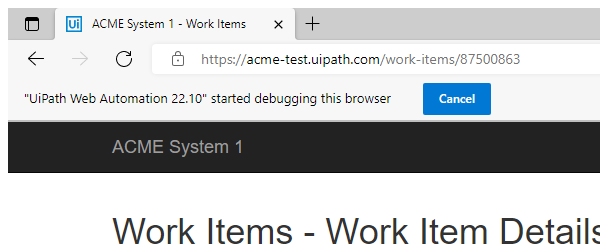
Task: Robotic Enterprise Framework
Workflow: System1_ExtractVendorInformation

Step 1: Attach Browser 'msedge.exe ACME' in window 'ACME System 1 - Work Items' (msedge.exe)

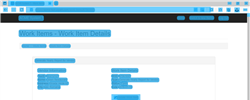
Step 2: CV Screen Scope 'msedge.exe ACME'

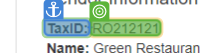
Step 3: get-text

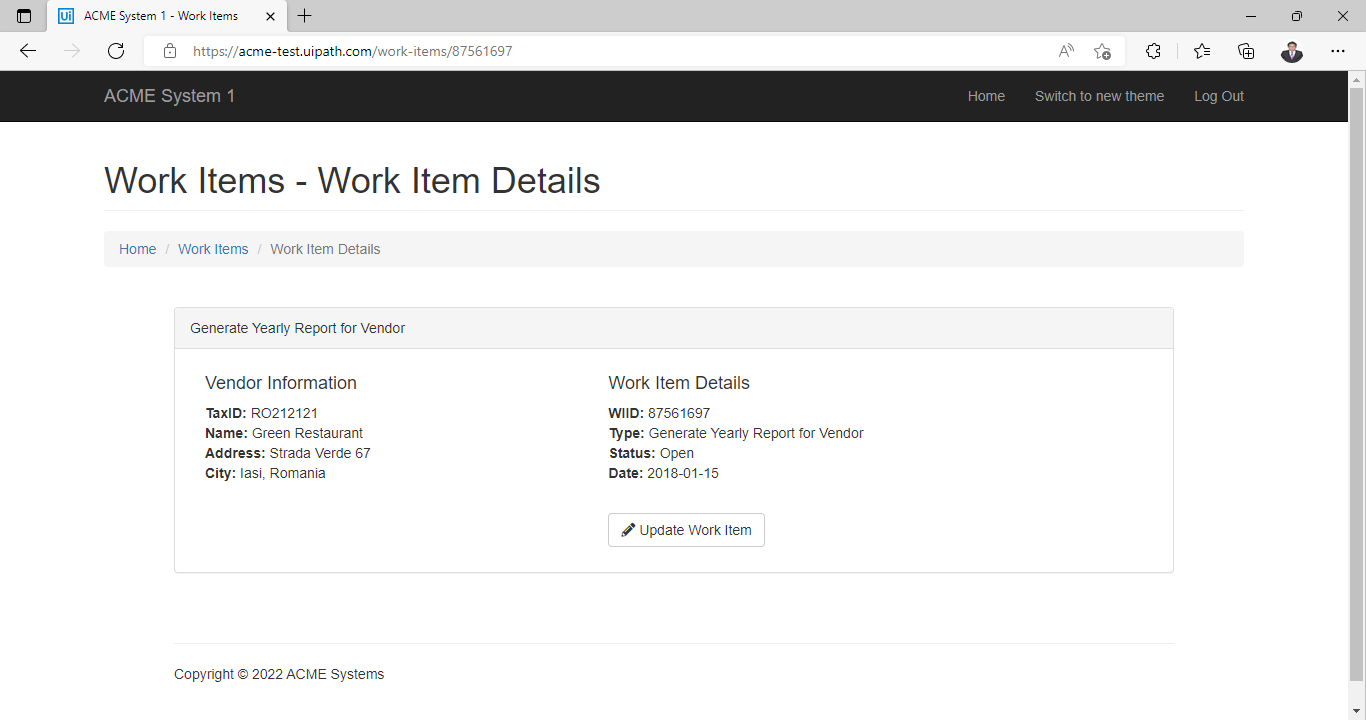
Step 4: Screen CV Get Text - '' (Main)